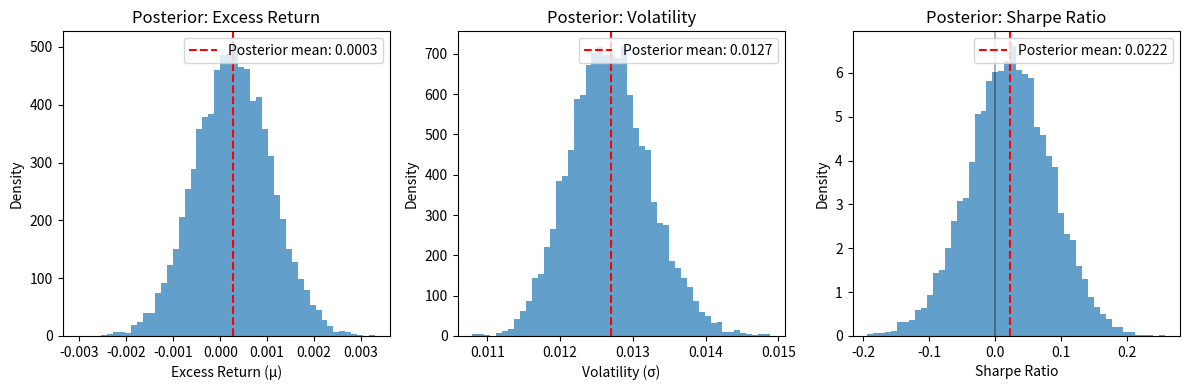

Reproduce this figure in Python.
import numpy as np
from scipy import stats
import matplotlib.pyplot as plt
from typing import Tuple, Optional

class BayesianSharpeRatio:
    """
    Bayesian estimation of Sharpe ratio with conjugate priors.
    
    Uses Normal-Inverse-Gamma conjugate prior for (mu, sigma^2) parameters
    of excess returns, allowing analytical posterior updates.
    """
    
    def __init__(self, 
                 mu_prior: float = 0.0,
                 kappa_prior: float = 1.0,
                 alpha_prior: float = 1.0,
                 beta_prior: float = 1.0):
        """
        Initialize with Normal-Inverse-Gamma prior parameters.
        
        Prior: mu | sigma^2 ~ N(mu_prior, sigma^2/kappa_prior)
               sigma^2 ~ InvGamma(alpha_prior, beta_prior)
        
        Args:
            mu_prior: Prior mean for excess return
            kappa_prior: Prior precision parameter (higher = more confident)
            alpha_prior: Prior shape parameter for variance
            beta_prior: Prior scale parameter for variance
        """
        self.mu_prior = mu_prior
        self.kappa_prior = kappa_prior
        self.alpha_prior = alpha_prior
        self.beta_prior = beta_prior
        
        # Initialize posterior parameters
        self.reset_posterior()
    
    def reset_posterior(self):
        """Reset posterior to prior values."""
        self.mu_post = self.mu_prior
        self.kappa_post = self.kappa_prior
        self.alpha_post = self.alpha_prior
        self.beta_post = self.beta_prior
        self.n_obs = 0
    
    def update(self, excess_returns: np.ndarray):
        """
        Update posterior with new excess returns data.
        
        Args:
            excess_returns: Array of excess returns (returns - risk_free_rate)
        """
        n = len(excess_returns)
        sample_mean = np.mean(excess_returns)
        sample_var = np.var(excess_returns, ddof=1) if n > 1 else 0
        
        # Conjugate prior updates
        self.kappa_post = self.kappa_prior + n
        self.alpha_post = self.alpha_prior + n/2
        
        self.mu_post = (self.kappa_prior * self.mu_prior + n * sample_mean) / self.kappa_post
        
        self.beta_post = (self.beta_prior + 
                         0.5 * (n-1) * sample_var + 
                         0.5 * (self.kappa_prior * n * (sample_mean - self.mu_prior)**2) / self.kappa_post)
        
        self.n_obs += n
    
    def posterior_samples(self, n_samples: int = 10000) -> Tuple[np.ndarray, np.ndarray]:
        """
        Generate samples from posterior distribution of (mu, sigma).
        
        Returns:
            Tuple of (mu_samples, sigma_samples)
        """
        # Sample sigma^2 from Inverse-Gamma
        sigma2_samples = stats.invgamma.rvs(self.alpha_post, scale=self.beta_post, size=n_samples)
        
        # Sample mu from Normal given sigma^2
        mu_samples = np.array([
            stats.norm.rvs(self.mu_post, np.sqrt(s2/self.kappa_post)) 
            for s2 in sigma2_samples
        ])
        
        sigma_samples = np.sqrt(sigma2_samples)
        
        return mu_samples, sigma_samples
    
    def sharpe_ratio_distribution(self, n_samples: int = 10000) -> np.ndarray:
        """
        Generate samples from posterior distribution of Sharpe ratio.
        
        Returns:
            Array of Sharpe ratio samples
        """
        mu_samples, sigma_samples = self.posterior_samples(n_samples)
        
        # Handle division by zero
        sharpe_samples = np.divide(mu_samples, sigma_samples, 
                                 out=np.zeros_like(mu_samples), 
                                 where=sigma_samples!=0)
        
        return sharpe_samples
    
    def sharpe_statistics(self, n_samples: int = 10000) -> dict:
        """
        Compute summary statistics for Sharpe ratio posterior.
        
        Returns:
            Dictionary with mean, std, quantiles, and probability metrics
        """
        sharpe_samples = self.sharpe_ratio_distribution(n_samples)
        
        return {
            'mean': np.mean(sharpe_samples),
            'std': np.std(sharpe_samples),
            'median': np.median(sharpe_samples),
            'q025': np.percentile(sharpe_samples, 2.5),
            'q975': np.percentile(sharpe_samples, 97.5),
            'prob_positive': np.mean(sharpe_samples > 0),
            'prob_greater_than_1': np.mean(sharpe_samples > 1.0),
            'samples': sharpe_samples
        }
    
    def classical_sharpe(self, excess_returns: np.ndarray) -> float:
        """Compute classical sample Sharpe ratio for comparison."""
        if len(excess_returns) == 0:
            return 0.0
        return np.mean(excess_returns) / np.std(excess_returns, ddof=1) if np.std(excess_returns, ddof=1) > 0 else 0.0
    
    def plot_posterior(self, n_samples: int = 10000, figsize: Tuple[int, int] = (12, 4)):
        """Plot posterior distributions of mu, sigma, and Sharpe ratio."""
        mu_samples, sigma_samples = self.posterior_samples(n_samples)
        sharpe_samples = self.sharpe_ratio_distribution(n_samples)
        
        fig, axes = plt.subplots(1, 3, figsize=figsize)
        
        # Plot mu posterior
        axes[0].hist(mu_samples, bins=50, alpha=0.7, density=True)
        axes[0].axvline(self.mu_post, color='red', linestyle='--', label=f'Posterior mean: {self.mu_post:.4f}')
        axes[0].set_xlabel('Excess Return (μ)')
        axes[0].set_ylabel('Density')
        axes[0].set_title('Posterior: Excess Return')
        axes[0].legend()
        
        # Plot sigma posterior
        axes[1].hist(sigma_samples, bins=50, alpha=0.7, density=True)
        sigma_mean = np.sqrt(self.beta_post / (self.alpha_post - 1)) if self.alpha_post > 1 else np.nan
        axes[1].axvline(sigma_mean, color='red', linestyle='--', label=f'Posterior mean: {sigma_mean:.4f}')
        axes[1].set_xlabel('Volatility (σ)')
        axes[1].set_ylabel('Density')
        axes[1].set_title('Posterior: Volatility')
        axes[1].legend()
        
        # Plot Sharpe ratio posterior
        axes[2].hist(sharpe_samples, bins=50, alpha=0.7, density=True)
        sharpe_mean = np.mean(sharpe_samples)
        axes[2].axvline(sharpe_mean, color='red', linestyle='--', label=f'Posterior mean: {sharpe_mean:.4f}')
        axes[2].axvline(0, color='black', linestyle='-', alpha=0.3)
        axes[2].set_xlabel('Sharpe Ratio')
        axes[2].set_ylabel('Density')
        axes[2].set_title('Posterior: Sharpe Ratio')
        axes[2].legend()
        
        plt.tight_layout()
        plt.show()


def example_usage():
    """Example usage of BayesianSharpeRatio class."""
    
    # Generate some sample data
    np.random.seed(42)
    true_mu = 0.08  # 8% annual excess return
    true_sigma = 0.15  # 15% annual volatility
    n_periods = 252  # Daily data for 1 year
    
    excess_returns = np.random.normal(true_mu/252, true_sigma/np.sqrt(252), n_periods)
    
    # Initialize Bayesian Sharpe ratio with weakly informative priors
    bayes_sr = BayesianSharpeRatio(
        mu_prior=0.0,      # Neutral prior on excess return
        kappa_prior=1.0,   # Low confidence in prior
        alpha_prior=2.0,   # Weak prior on variance
        beta_prior=0.01    # Weak prior on variance
    )
    
    # Update with data
    bayes_sr.update(excess_returns)
    
    # Get Sharpe ratio statistics
    stats_dict = bayes_sr.sharpe_statistics()
    classical_sr = bayes_sr.classical_sharpe(excess_returns)
    
    print("Bayesian Sharpe Ratio Analysis")
    print("=" * 40)
    print(f"Classical Sharpe Ratio: {classical_sr:.4f}")
    print(f"Bayesian Mean: {stats_dict['mean']:.4f}")
    print(f"Bayesian Std: {stats_dict['std']:.4f}")
    print(f"95% Credible Interval: [{stats_dict['q025']:.4f}, {stats_dict['q975']:.4f}]")
    print(f"P(Sharpe > 0): {stats_dict['prob_positive']:.3f}")
    print(f"P(Sharpe > 1): {stats_dict['prob_greater_than_1']:.3f}")
    print(f"Number of observations: {bayes_sr.n_obs}")
    
    # Plot results
    bayes_sr.plot_posterior()
    
    return bayes_sr, stats_dict

if __name__ == "__main__":
    example_usage()
